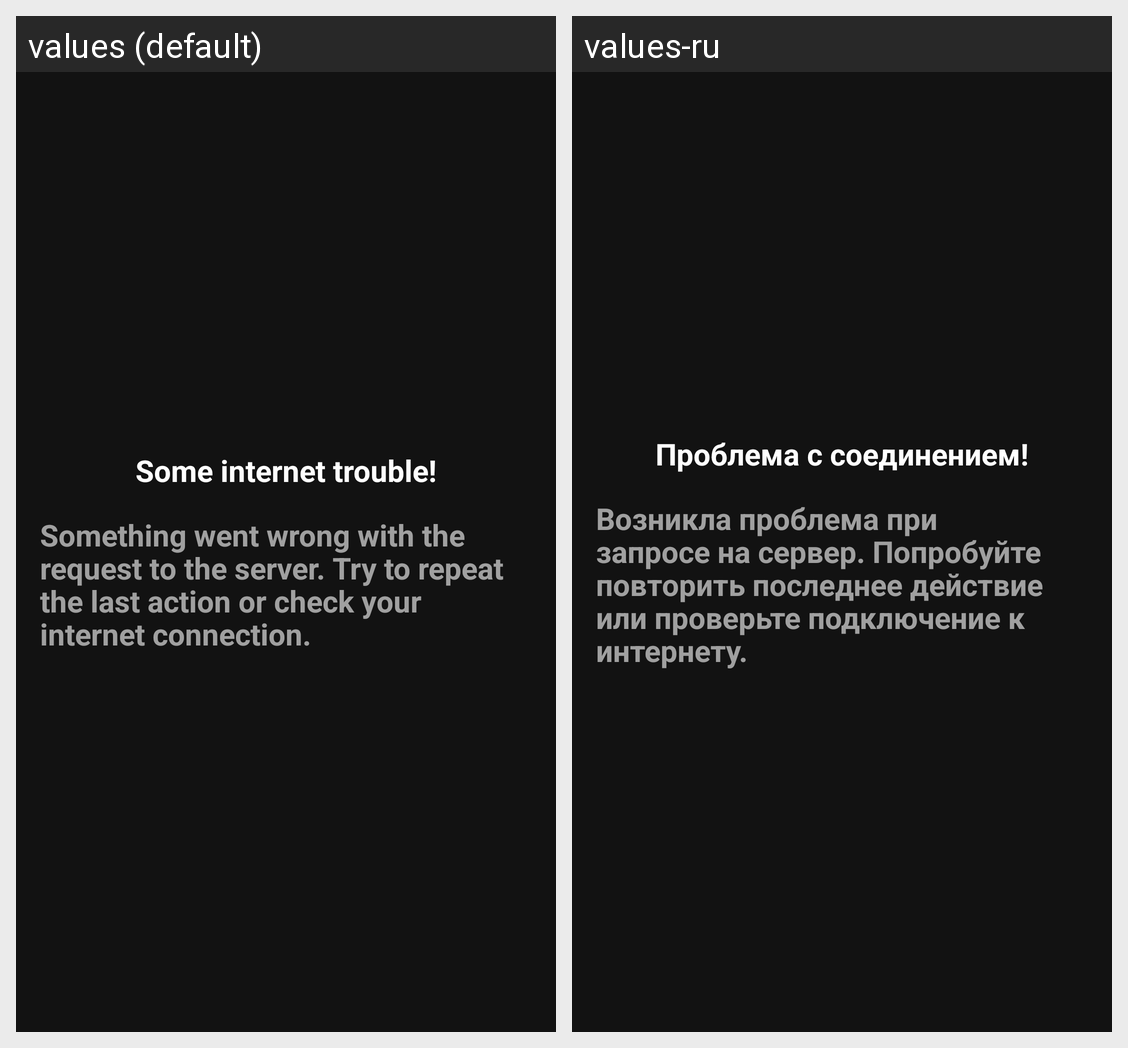

Strings drawn on this Android screen and how each of the app's shown locales translates them:
Android screen res/layout/layout_internet_trouble_dialog.xml rendered under 2 locales, left to right: values (default), values-ru. Device: Nexus 5 (rendered at 1080×1920; each locale shown at half size, 540×960, under a caption strip naming it); theme Theme.RadioJourney.
Strings drawn on this screen, with the default value and each locale's value (text and hints the layout hard-codes, and strings that could not be matched under every locale, appear in the picture but are not listed):

dialogInternetTrouble_title
  values: Some internet trouble!
  values-ru: Проблема с соединением!

dialogInternetTrouble_text
  values: Something went wrong with the request to the server. Try to repeat the last action or check your internet connection.
  values-ru: Возникла проблема при запросе на сервер. Попробуйте повторить последнее действие или проверьте подключение к интернету.
